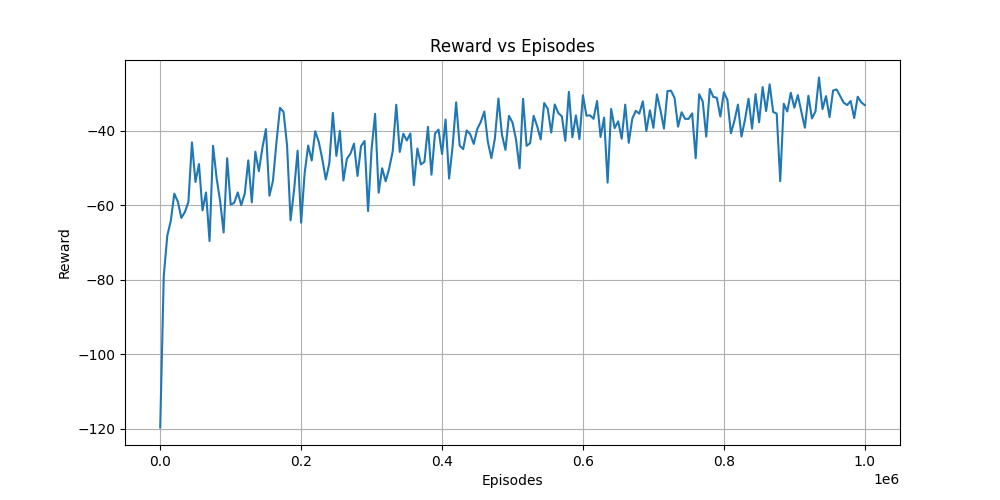

The data file committed next to this chart (first rows):
Episodes, Reward
0, -119.7
5000, -79.15
10000, -68.26
15000, -64.23
20000, -56.95
25000, -59.09
30000, -63.47
35000, -61.87
40000, -59.16
45000, -43.19
50000, -53.81
55000, -49
60000, -61.45
65000, -56.63
70000, -69.66
75000, -44.1
80000, -52.75
85000, -58.94
90000, -67.37
95000, -47.42
100000, -59.89
105000, -59.42
110000, -56.62
115000, -60.01
120000, -56.92
125000, -48.01
130000, -59.29
135000, -45.69
140000, -50.92
145000, -44.69
150000, -39.61
155000, -57.5
160000, -53.5
165000, -43.11
170000, -33.91
175000, -34.98
180000, -43.93
185000, -64.1
190000, -55.95
195000, -45.4
200000, -64.75
205000, -51.41
210000, -44.01
215000, -48.05
220000, -40.21
225000, -43.04
230000, -47.62
235000, -53.14
240000, -48.78
245000, -35.26
250000, -46.82
255000, -40.1
260000, -53.4
265000, -47.56
270000, -46.21
275000, -43.53
280000, -52.21
285000, -44.22
290000, -42.8
295000, -61.61
... 141 more rows
